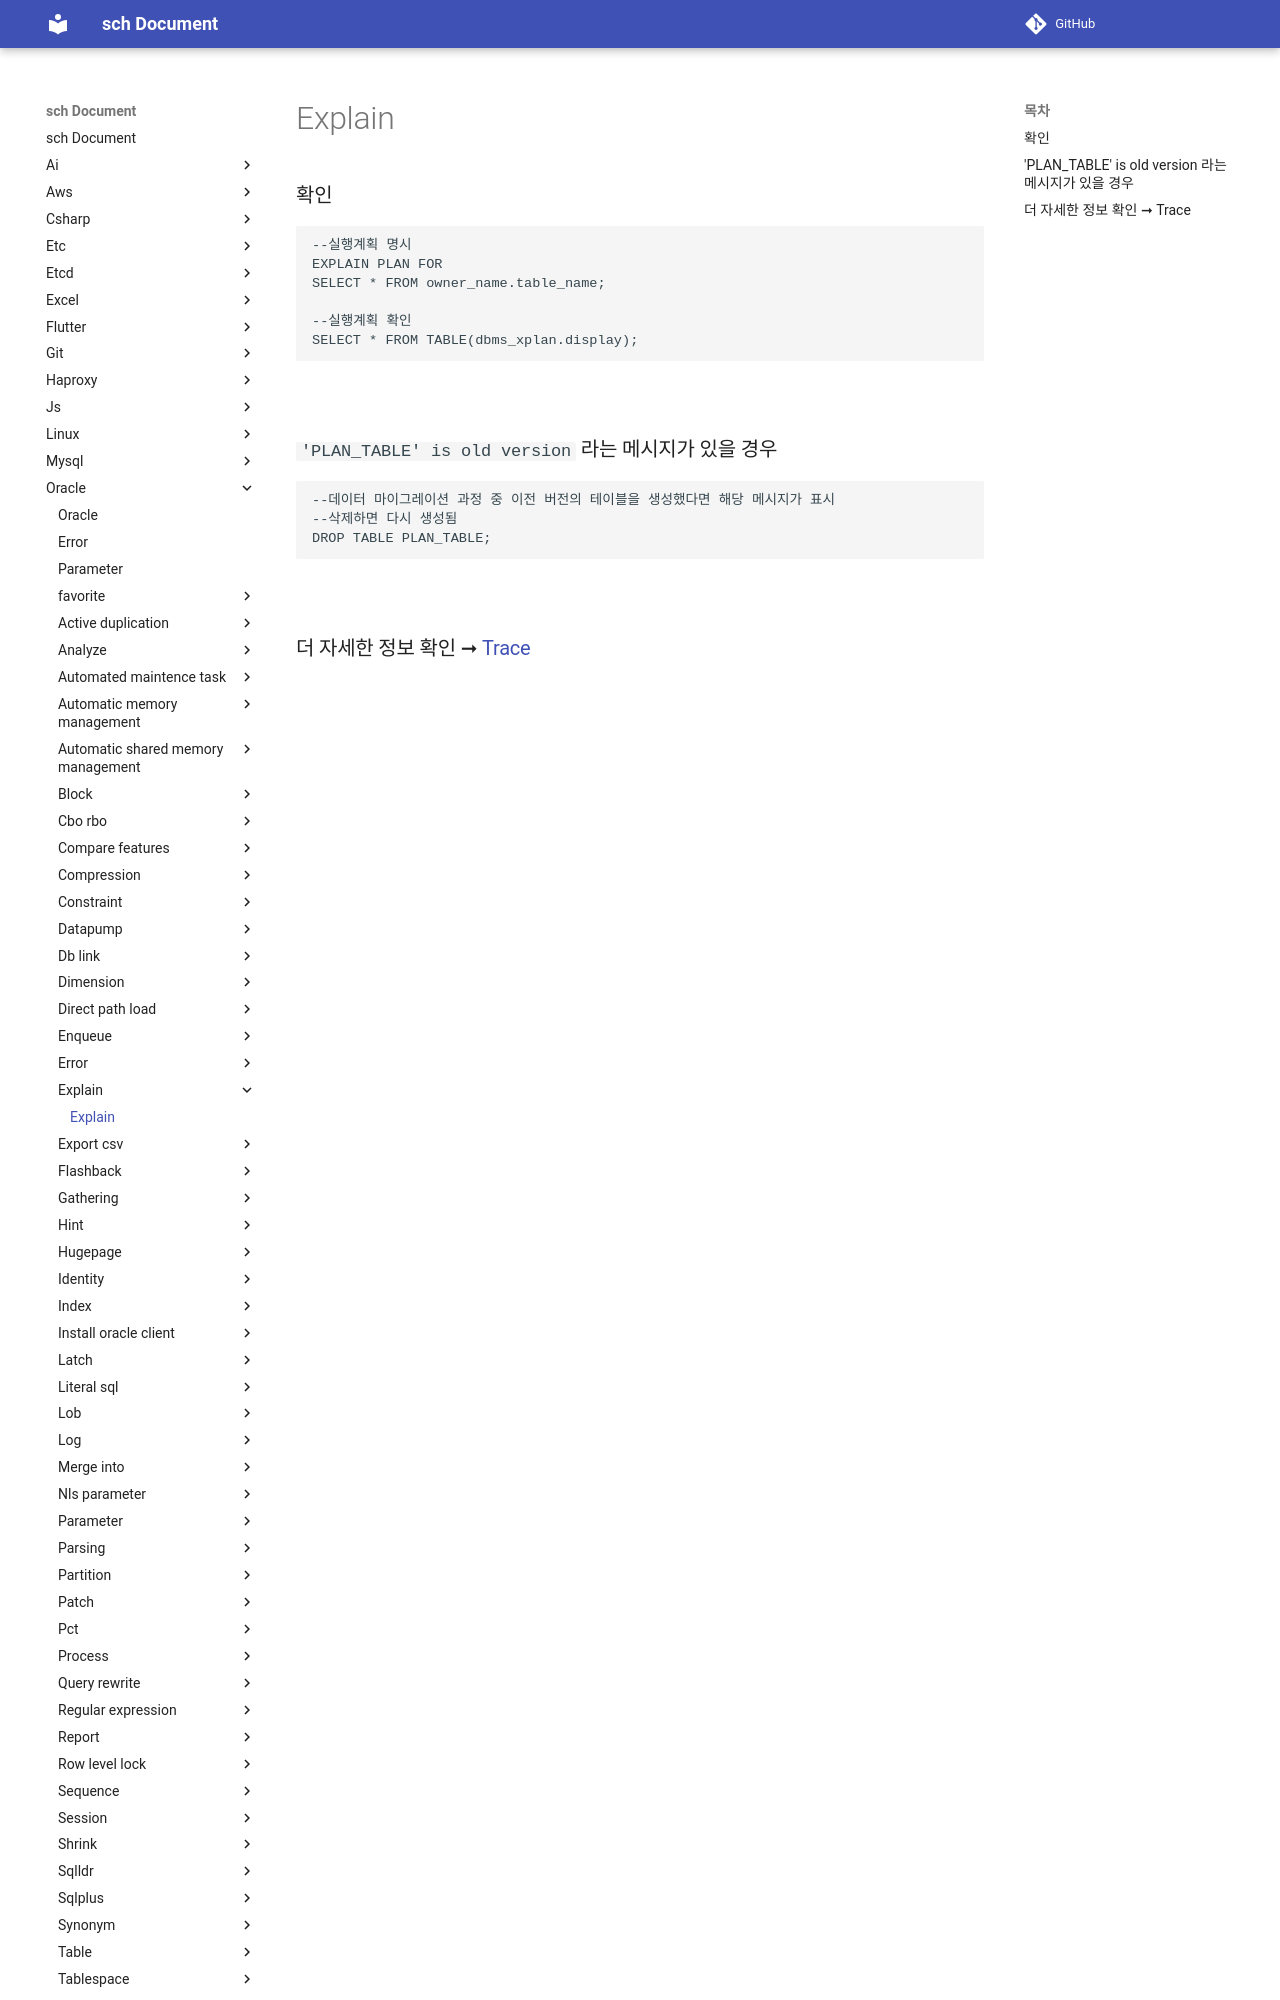

repository: sch6393/sch · page: oracle/explain/index.html · generator: mkdocs

Explain
===

### 확인
```sql
--실행계획 명시
EXPLAIN PLAN FOR
SELECT * FROM owner_name.table_name;

--실행계획 확인
SELECT * FROM TABLE(dbms_xplan.display);
```

<br>

### `'PLAN_TABLE' is old version` 라는 메시지가 있을 경우
```sql
--데이터 마이그레이션 과정 중 이전 버전의 테이블을 생성했다면 해당 메시지가 표시
--삭제하면 다시 생성됨
DROP TABLE PLAN_TABLE;
